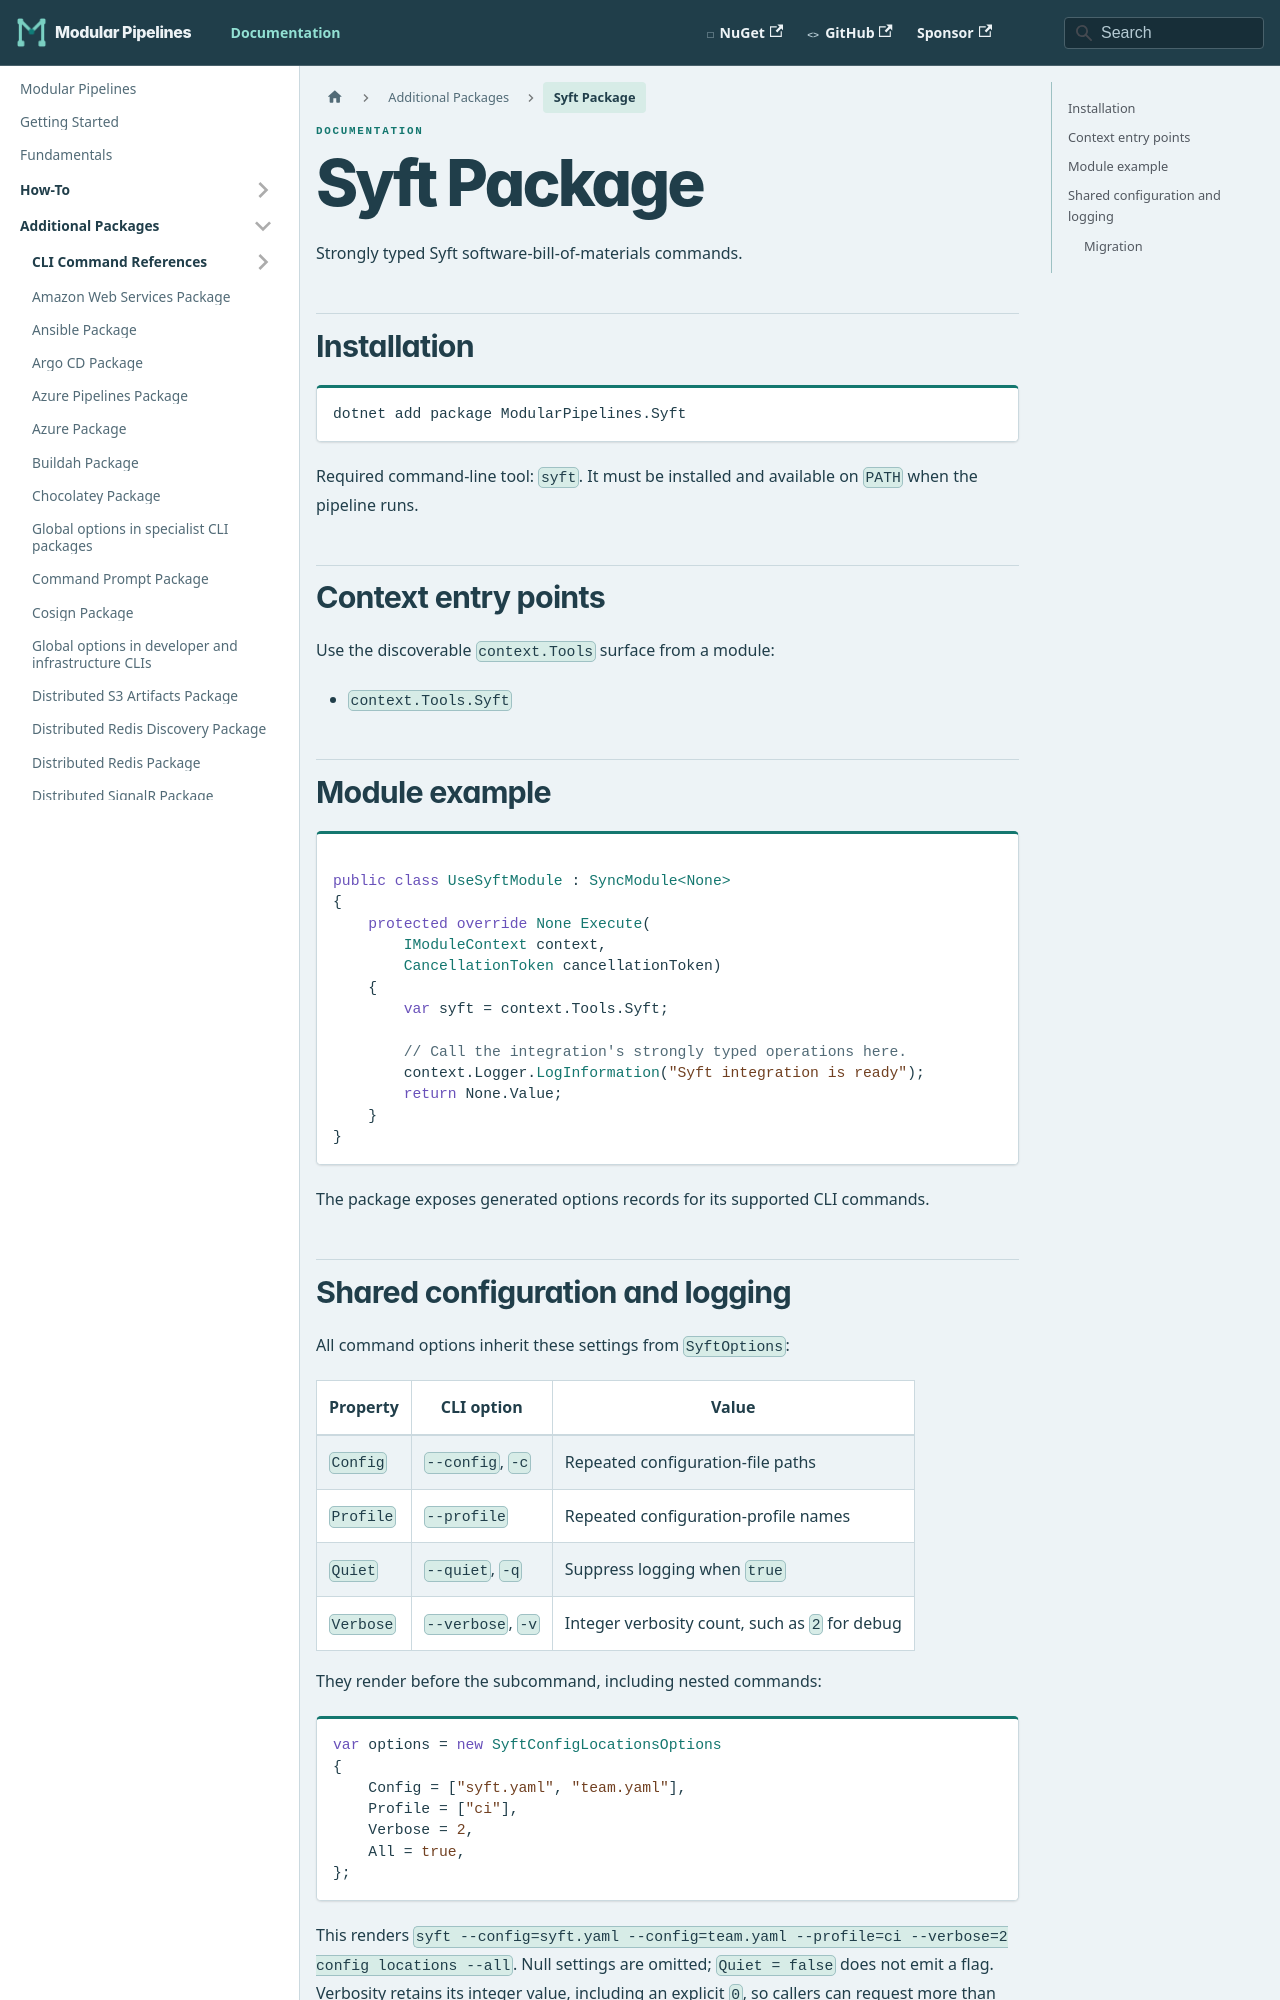

repository: thomhurst/ModularPipelines · page: docs/mp-packages/syft/index.html · generator: docusaurus

---
title: Syft Package
---

# Syft Package

Strongly typed Syft software-bill-of-materials commands.

## Installation

```shell
dotnet add package ModularPipelines.Syft
```

Required command-line tool: `syft`. It must be installed and available on `PATH` when the pipeline runs.

## Context entry points

Use the discoverable `context.Tools` surface from a module:

- `context.Tools.Syft`
